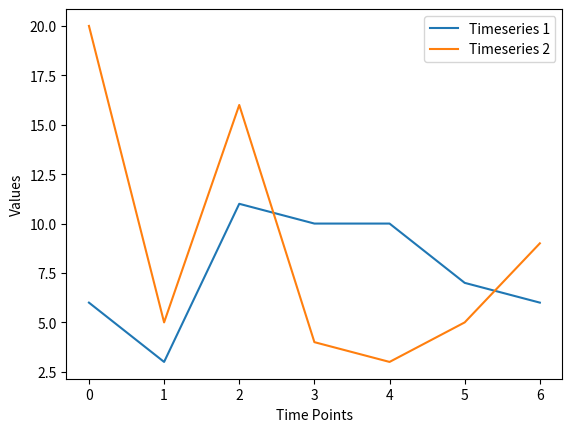

Write the Python code that produced this figure.
import random
import matplotlib.pyplot as plt

random.seed(42)
BOLD_RED = "\033[1;31m"
RESET = "\033[0m"


def create_timeseries(length=7):
    vals = []
    for i in range(length):
        vals.append(random.randint(3, 20))
    return vals


def create_offset_timeseries(timeseries, offset=3):
    pass


def compute_dtw_matrix(timeseries):
    if len(timeseries) != 2:
        print(f"Error: compute_dtw_matrix() was given {len(timeseries)} timeseries")

    n = len(timeseries[0])
    m = len(timeseries[1])

    matrix = [[float("inf") for j in range(m + 1)] for i in range(n + 1)]
    matrix[0][0] = 0  # dp base case

    for i in range(1, n + 1):
        for j in range(1, m + 1):
            cost = abs(timeseries[0][i - 1] - timeseries[1][j - 1])
            matrix[i][j] = cost + min(
                matrix[i - 1][j], matrix[i][j - 1], matrix[i - 1][j - 1]
            )

    # adding ts-values into the base case cols/rows for nicer representation
    matrix[0][1:] = timeseries[0]
    for i in range(1, n + 1):
        matrix[i][0] = timeseries[1][i - 1]

    return matrix


def backtrace_dtw(matrix):
    path = []
    i, j = (len(matrix) - 1, len(matrix[1]) - 1)
    while i > 1 or j > 1:
        path.append((i, j))

        if i > 1 and j > 1:
            min_val = min(matrix[i - 1][j], matrix[i][j - 1], matrix[i - 1][j - 1])
            print(min_val)
            if min_val == matrix[i - 1][j - 1]:
                i, j = i - 1, j - 1
            elif min_val == matrix[i - 1][j]:
                i -= 1
            else:
                j -= 1

        elif i > 1:
            i -= 1
        else:
            j -= 1

    path.append((1, 1))
    path.reverse()

    print("Matrix:")
    for i in range(len(matrix)):
        for j in range(len(matrix[0])):
            print(
                (
                    f"{BOLD_RED}{matrix[i][j]:>2}{RESET}"
                    if (i, j) in path
                    else f"{matrix[i][j]:>2}"
                ),
                end=" ",
            )
        print("")


def plot_timeseries(timeseries: list[list[int]]):
    plt.plot(timeseries[0], label="Timeseries 1")
    plt.plot(timeseries[1], label="Timeseries 2")
    plt.xlabel("Time Points")
    plt.ylabel("Values")
    plt.legend()
    plt.show()


if __name__ == "__main__":
    timeseries = [create_timeseries() for _ in range(2)]
    dtw_mat = compute_dtw_matrix(timeseries)
    backtrace_dtw(dtw_mat)
    plot_timeseries(timeseries)
